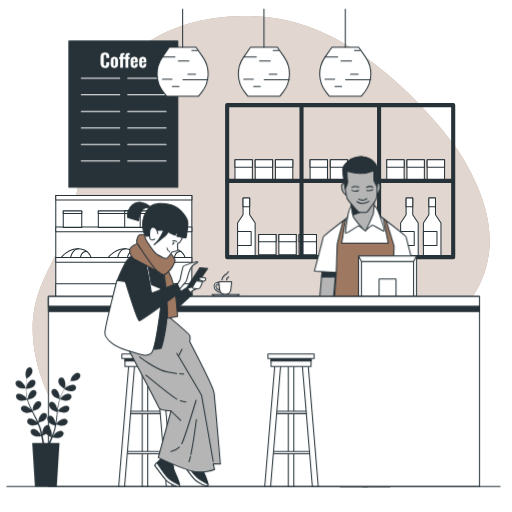
t = 0.00 s
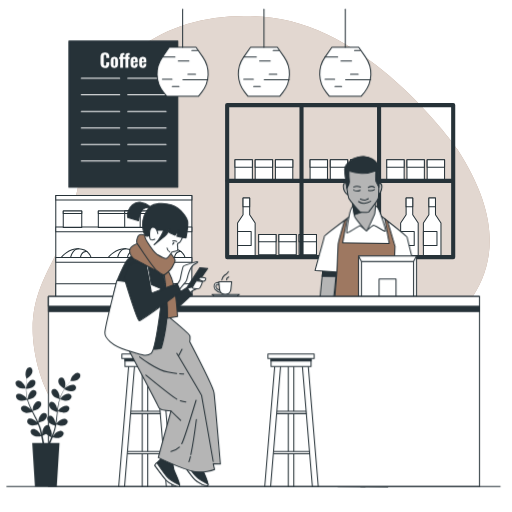
t = 0.28 s
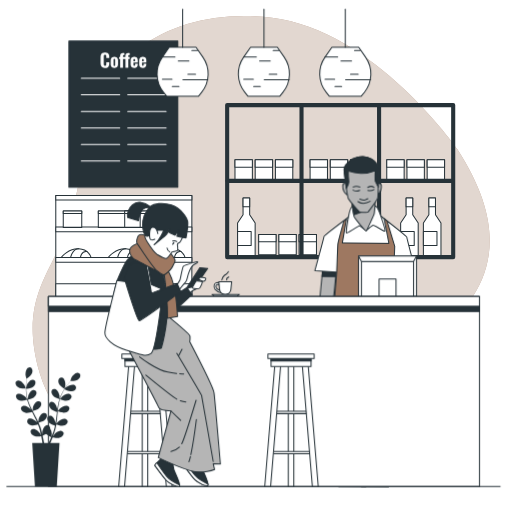
t = 0.56 s
t = 0.75 s: frame unchanged from t = 0.00 s, image omitted
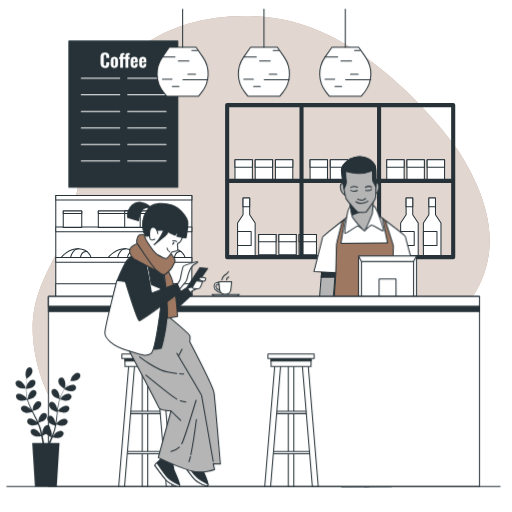
t = 0.94 s
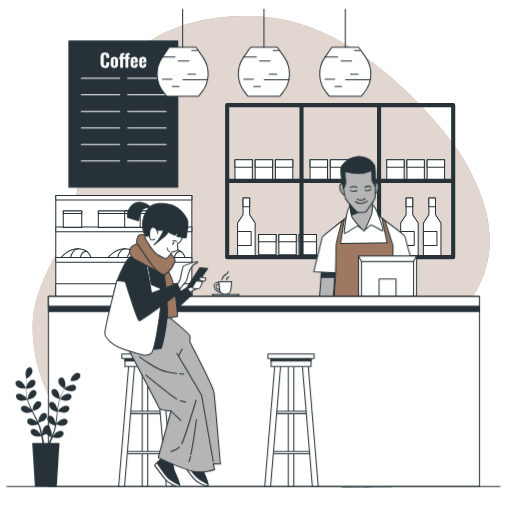
t = 1.22 s

The animated SVG that drew these frames (rendered in a browser with its animation timeline set to each time). Animation: 1 CSS @keyframes rule; one cycle of 1.50 s, repeats indefinitely.

<svg class="animated" id="freepik_stories-coffee-shop" xmlns="http://www.w3.org/2000/svg" viewBox="0 0 500 500" version="1.1" xmlns:xlink="http://www.w3.org/1999/xlink" xmlns:svgjs="http://svgjs.com/svgjs"><style>svg#freepik_stories-coffee-shop:not(.animated) .animable {opacity: 0;}svg#freepik_stories-coffee-shop.animated #freepik--character-2--inject-7 {animation: 1.5s Infinite  linear wind;animation-delay: 0s;}            @keyframes wind {                0% {                    transform: rotate( 0deg );                }                25% {                    transform: rotate( 1deg );                }                75% {                    transform: rotate( -1deg );                }            }        </style><g id="freepik--background-simple--inject-7" class="animable" style="transform-origin: 255.072px 244.419px;"><path d="M446.33,145.29s-80.4-115.75-180.78-128C176.94,6.41,94.69,48.79,83.24,140.35,79.16,173,71.9,209.07,59,238.83,44.53,272.21,19.84,300,38.75,364.17,52.26,410,96.83,452.63,142.35,473.22H247c38.68-18.62,74.75-54.45,106.17-88C398.12,337.27,541.4,292.17,446.33,145.29Z" style="fill: #9E7861; transform-origin: 255.072px 244.419px;" id="ela3ckp1s9vbj" class="animable"></path><g id="elr1kk23zdrx"><path d="M446.33,145.29s-80.4-115.75-180.78-128C176.94,6.41,94.69,48.79,83.24,140.35,79.16,173,71.9,209.07,59,238.83,44.53,272.21,19.84,300,38.75,364.17,52.26,410,96.83,452.63,142.35,473.22H247c38.68-18.62,74.75-54.45,106.17-88C398.12,337.27,541.4,292.17,446.33,145.29Z" style="fill: rgb(255, 255, 255); opacity: 0.7; transform-origin: 255.072px 244.419px;" class="animable" id="elu9sf8c2q84l"></path></g></g><g id="freepik--shelves-2--inject-7" class="animable" style="transform-origin: 332.2px 176.88px;"><rect x="229.48" y="156.11" width="16.98" height="19.76" style="fill: rgb(255, 255, 255); stroke: rgb(38, 50, 56); stroke-linecap: round; stroke-linejoin: round; transform-origin: 237.97px 165.99px;" id="elsk20zynns5f" class="animable"></rect><rect x="249.22" y="156.11" width="16.98" height="19.76" style="fill: rgb(255, 255, 255); stroke: rgb(38, 50, 56); stroke-linecap: round; stroke-linejoin: round; transform-origin: 257.71px 165.99px;" id="el9198amuocs" class="animable"></rect><rect x="268.95" y="156.11" width="16.98" height="19.76" style="fill: rgb(255, 255, 255); stroke: rgb(38, 50, 56); stroke-linecap: round; stroke-linejoin: round; transform-origin: 277.44px 165.99px;" id="elg8pohhz3s4" class="animable"></rect><rect x="229.48" y="156.11" width="16.98" height="7.14" style="fill: rgb(255, 255, 255); stroke: rgb(38, 50, 56); stroke-linecap: round; stroke-linejoin: round; transform-origin: 237.97px 159.68px;" id="elokw3zt9gmt" class="animable"></rect><rect x="249.22" y="156.11" width="16.98" height="7.14" style="fill: rgb(255, 255, 255); stroke: rgb(38, 50, 56); stroke-linecap: round; stroke-linejoin: round; transform-origin: 257.71px 159.68px;" id="elbavtv51dcwd" class="animable"></rect><rect x="268.95" y="156.11" width="16.98" height="7.14" style="fill: rgb(255, 255, 255); stroke: rgb(38, 50, 56); stroke-linecap: round; stroke-linejoin: round; transform-origin: 277.44px 159.68px;" id="eljjzo4vc0kv" class="animable"></rect><rect x="252.6" y="228.98" width="16.98" height="19.76" style="fill: rgb(255, 255, 255); stroke: rgb(38, 50, 56); stroke-linecap: round; stroke-linejoin: round; transform-origin: 261.09px 238.86px;" id="elkfmtjz4yp9j" class="animable"></rect><rect x="272.34" y="228.98" width="16.98" height="19.76" style="fill: rgb(255, 255, 255); stroke: rgb(38, 50, 56); stroke-linecap: round; stroke-linejoin: round; transform-origin: 280.83px 238.86px;" id="el3so3rvluamm" class="animable"></rect><rect x="292.07" y="228.98" width="16.98" height="19.76" style="fill: rgb(255, 255, 255); stroke: rgb(38, 50, 56); stroke-linecap: round; stroke-linejoin: round; transform-origin: 300.56px 238.86px;" id="el3j2i97mi95m" class="animable"></rect><rect x="252.6" y="228.98" width="16.98" height="7.14" style="fill: rgb(255, 255, 255); stroke: rgb(38, 50, 56); stroke-linecap: round; stroke-linejoin: round; transform-origin: 261.09px 232.55px;" id="ell25qjgbo7nq" class="animable"></rect><rect x="272.34" y="228.98" width="16.98" height="7.14" style="fill: rgb(255, 255, 255); stroke: rgb(38, 50, 56); stroke-linecap: round; stroke-linejoin: round; transform-origin: 280.83px 232.55px;" id="el67mjt1m9xu" class="animable"></rect><rect x="292.07" y="228.98" width="16.98" height="7.14" style="fill: rgb(255, 255, 255); stroke: rgb(38, 50, 56); stroke-linecap: round; stroke-linejoin: round; transform-origin: 300.56px 232.55px;" id="elnfpxiim5cvf" class="animable"></rect><rect x="302.82" y="156.11" width="16.98" height="19.76" style="fill: rgb(255, 255, 255); stroke: rgb(38, 50, 56); stroke-linecap: round; stroke-linejoin: round; transform-origin: 311.31px 165.99px;" id="elhrtu1p4rxu" class="animable"></rect><rect x="322.56" y="156.11" width="16.98" height="19.76" style="fill: rgb(255, 255, 255); stroke: rgb(38, 50, 56); stroke-linecap: round; stroke-linejoin: round; transform-origin: 331.05px 165.99px;" id="elq85dytv5fud" class="animable"></rect><rect x="342.29" y="156.11" width="16.98" height="19.76" style="fill: rgb(255, 255, 255); stroke: rgb(38, 50, 56); stroke-linecap: round; stroke-linejoin: round; transform-origin: 350.78px 165.99px;" id="el7ah62ab7a0h" class="animable"></rect><rect x="302.82" y="156.11" width="16.98" height="7.14" style="fill: rgb(255, 255, 255); stroke: rgb(38, 50, 56); stroke-linecap: round; stroke-linejoin: round; transform-origin: 311.31px 159.68px;" id="elh67susie2a" class="animable"></rect><rect x="322.56" y="156.11" width="16.98" height="7.14" style="fill: rgb(255, 255, 255); stroke: rgb(38, 50, 56); stroke-linecap: round; stroke-linejoin: round; transform-origin: 331.05px 159.68px;" id="elepb7xoyc6cu" class="animable"></rect><rect x="342.29" y="156.11" width="16.98" height="7.14" style="fill: rgb(255, 255, 255); stroke: rgb(38, 50, 56); stroke-linecap: round; stroke-linejoin: round; transform-origin: 350.78px 159.68px;" id="elbqsosfw7kpc" class="animable"></rect><rect x="377.69" y="156.11" width="16.98" height="19.76" style="fill: rgb(255, 255, 255); stroke: rgb(38, 50, 56); stroke-linecap: round; stroke-linejoin: round; transform-origin: 386.18px 165.99px;" id="elbwo03osuwzn" class="animable"></rect><rect x="397.43" y="156.11" width="16.98" height="19.76" style="fill: rgb(255, 255, 255); stroke: rgb(38, 50, 56); stroke-linecap: round; stroke-linejoin: round; transform-origin: 405.92px 165.99px;" id="els2dt99742ds" class="animable"></rect><rect x="417.16" y="156.11" width="16.98" height="19.76" style="fill: rgb(255, 255, 255); stroke: rgb(38, 50, 56); stroke-linecap: round; stroke-linejoin: round; transform-origin: 425.65px 165.99px;" id="elcfnb3it1264" class="animable"></rect><rect x="377.69" y="156.11" width="16.98" height="7.14" style="fill: rgb(255, 255, 255); stroke: rgb(38, 50, 56); stroke-linecap: round; stroke-linejoin: round; transform-origin: 386.18px 159.68px;" id="elmd85tn9jmwr" class="animable"></rect><rect x="397.43" y="156.11" width="16.98" height="7.14" style="fill: rgb(255, 255, 255); stroke: rgb(38, 50, 56); stroke-linecap: round; stroke-linejoin: round; transform-origin: 405.92px 159.68px;" id="elcv29slm68i6" class="animable"></rect><rect x="417.16" y="156.11" width="16.98" height="7.14" style="fill: rgb(255, 255, 255); stroke: rgb(38, 50, 56); stroke-linecap: round; stroke-linejoin: round; transform-origin: 425.65px 159.68px;" id="elp08p784rhah" class="animable"></rect><polygon points="425.28 209.66 425.28 193.34 418.82 193.34 418.82 209.66 413.47 217.84 413.47 250.21 430.63 250.21 430.63 217.84 425.28 209.66" style="fill: rgb(255, 255, 255); stroke: rgb(38, 50, 56); stroke-linecap: round; stroke-linejoin: round; transform-origin: 422.05px 221.775px;" id="elrh9buzmgrqn" class="animable"></polygon><rect x="418.82" y="193.34" width="6.45" height="8.52" style="fill: rgb(255, 255, 255); stroke: rgb(38, 50, 56); stroke-linecap: round; stroke-linejoin: round; transform-origin: 422.045px 197.6px;" id="eliw87wevwa9i" class="animable"></rect><rect x="413.47" y="226.03" width="13.26" height="13.65" style="fill: rgb(255, 255, 255); stroke: rgb(38, 50, 56); stroke-linecap: round; stroke-linejoin: round; transform-origin: 420.1px 232.855px;" id="elysul9jvn9of" class="animable"></rect><polygon points="403.05 209.66 403.05 193.34 396.6 193.34 396.6 209.66 391.25 217.84 391.25 250.21 408.4 250.21 408.4 217.84 403.05 209.66" style="fill: rgb(255, 255, 255); stroke: rgb(38, 50, 56); stroke-linecap: round; stroke-linejoin: round; transform-origin: 399.825px 221.775px;" id="elob9gyxbtz5k" class="animable"></polygon><rect x="396.6" y="193.34" width="6.45" height="8.52" style="fill: rgb(255, 255, 255); stroke: rgb(38, 50, 56); stroke-linecap: round; stroke-linejoin: round; transform-origin: 399.825px 197.6px;" id="el3jfex131073" class="animable"></rect><rect x="391.25" y="226.03" width="13.26" height="13.65" style="fill: rgb(255, 255, 255); stroke: rgb(38, 50, 56); stroke-linecap: round; stroke-linejoin: round; transform-origin: 397.88px 232.855px;" id="elt4i1ips5afs" class="animable"></rect><polygon points="243.81 209.66 243.81 193.34 237.36 193.34 237.36 209.66 232.01 217.84 232.01 250.21 249.17 250.21 249.17 217.84 243.81 209.66" style="fill: rgb(255, 255, 255); stroke: rgb(38, 50, 56); stroke-linecap: round; stroke-linejoin: round; transform-origin: 240.59px 221.775px;" id="el6bbdvc9vdjv" class="animable"></polygon><rect x="237.36" y="193.34" width="6.45" height="8.52" style="fill: rgb(255, 255, 255); stroke: rgb(38, 50, 56); stroke-linecap: round; stroke-linejoin: round; transform-origin: 240.585px 197.6px;" id="elvvjwetcu9ko" class="animable"></rect><rect x="232.01" y="226.03" width="13.26" height="13.65" style="fill: rgb(255, 255, 255); stroke: rgb(38, 50, 56); stroke-linecap: round; stroke-linejoin: round; transform-origin: 238.64px 232.855px;" id="elqquybsbrpti" class="animable"></rect><line x1="222.15" y1="176.61" x2="441.03" y2="176.61" style="fill: none; stroke: rgb(38, 50, 56); stroke-linecap: round; stroke-linejoin: round; stroke-width: 4px; transform-origin: 331.59px 176.61px;" id="elv711gpnyvxk" class="animable"></line><line x1="294.45" y1="104.56" x2="294.45" y2="250.98" style="fill: none; stroke: rgb(38, 50, 56); stroke-linecap: round; stroke-linejoin: round; stroke-width: 4px; transform-origin: 294.45px 177.77px;" id="el634j5qh5tni" class="animable"></line><line x1="370.19" y1="104.56" x2="370.19" y2="250.98" style="fill: none; stroke: rgb(38, 50, 56); stroke-linecap: round; stroke-linejoin: round; stroke-width: 4px; transform-origin: 370.19px 177.77px;" id="el7aeobmewozv" class="animable"></line><rect x="221.83" y="102.65" width="220.74" height="148.46" style="fill: none; stroke: rgb(38, 50, 56); stroke-linecap: round; stroke-linejoin: round; stroke-width: 4px; transform-origin: 332.2px 176.88px;" id="el0i5kk3qvapam" class="animable"></rect></g><g id="freepik--shelves-1--inject-7" class="animable" style="transform-origin: 120.91px 240.515px;"><rect x="54.47" y="190.84" width="132.88" height="99.35" style="fill: rgb(255, 255, 255); stroke: rgb(38, 50, 56); stroke-linecap: round; stroke-linejoin: round; transform-origin: 120.91px 240.515px;" id="elmh0aoqz28pa" class="animable"></rect><rect x="54.47" y="221.79" width="132.88" height="4.53" style="fill: rgb(255, 255, 255); stroke: rgb(38, 50, 56); stroke-linecap: round; stroke-linejoin: round; transform-origin: 120.91px 224.055px;" id="el15lcwwmglcr" class="animable"></rect><path d="M59.92,251.25s6.9-8.76,17-8.23,12,8.5,12,8.5H56.74Z" style="fill: rgb(255, 255, 255); stroke: rgb(38, 50, 56); stroke-linecap: round; stroke-linejoin: round; transform-origin: 72.83px 247.258px;" id="elkey7witw6n" class="animable"></path><path d="M68.68,252.31S70.54,243,76.91,243" style="fill: none; stroke: rgb(38, 50, 56); stroke-linecap: round; stroke-linejoin: round; transform-origin: 72.795px 247.655px;" id="elmr6n9pni18" class="animable"></path><path d="M78.5,251.78s.8-7.16,6.38-6.1" style="fill: none; stroke: rgb(38, 50, 56); stroke-linecap: round; stroke-linejoin: round; transform-origin: 81.69px 248.676px;" id="elhv005jmgg48" class="animable"></path><path d="M105.85,251.25s6.9-8.76,17-8.23,12,8.5,12,8.5H102.66Z" style="fill: rgb(255, 255, 255); stroke: rgb(38, 50, 56); stroke-linecap: round; stroke-linejoin: round; transform-origin: 118.755px 247.258px;" id="el3iv473s7ojy" class="animable"></path><path d="M114.61,252.31s1.85-9.29,8.22-9.29" style="fill: none; stroke: rgb(38, 50, 56); stroke-linecap: round; stroke-linejoin: round; transform-origin: 118.72px 247.665px;" id="el0ewwh8ucif55" class="animable"></path><path d="M124.43,251.78s.79-7.16,6.37-6.1" style="fill: none; stroke: rgb(38, 50, 56); stroke-linecap: round; stroke-linejoin: round; transform-origin: 127.615px 248.676px;" id="eliqbl76mgkxg" class="animable"></path><path d="M151.77,251.25s6.9-8.76,17-8.23,11.94,8.5,11.94,8.5H148.58Z" style="fill: rgb(255, 255, 255); stroke: rgb(38, 50, 56); stroke-linecap: round; stroke-linejoin: round; transform-origin: 164.645px 247.258px;" id="el78b5fyiveqd" class="animable"></path><path d="M160.53,252.31s1.86-9.29,8.23-9.29" style="fill: none; stroke: rgb(38, 50, 56); stroke-linecap: round; stroke-linejoin: round; transform-origin: 164.645px 247.665px;" id="elybl7y4lk51" class="animable"></path><path d="M170.35,251.78s.8-7.16,6.37-6.1" style="fill: none; stroke: rgb(38, 50, 56); stroke-linecap: round; stroke-linejoin: round; transform-origin: 173.535px 248.676px;" id="elpmi955n5cwk" class="animable"></path><rect x="54.47" y="251.53" width="132.88" height="4.53" style="fill: rgb(255, 255, 255); stroke: rgb(38, 50, 56); stroke-linecap: round; stroke-linejoin: round; transform-origin: 120.91px 253.795px;" id="elapx0x0xbavp" class="animable"></rect><rect x="54.47" y="190.84" width="132.88" height="4.51" style="fill: rgb(255, 255, 255); stroke: rgb(38, 50, 56); stroke-linecap: round; stroke-linejoin: round; transform-origin: 120.91px 193.095px;" id="elz8itmwoxve9" class="animable"></rect><rect x="54.47" y="277.02" width="132.88" height="13.16" style="fill: rgb(255, 255, 255); stroke: rgb(38, 50, 56); stroke-linecap: round; stroke-linejoin: round; transform-origin: 120.91px 283.6px;" id="el2sqls5snua6" class="animable"></rect><rect x="61.78" y="206.12" width="18.05" height="15.93" style="fill: rgb(255, 255, 255); stroke: rgb(38, 50, 56); stroke-linecap: round; stroke-linejoin: round; transform-origin: 70.805px 214.085px;" id="elsjgahfmlcy" class="animable"></rect><rect x="61.78" y="206.12" width="18.05" height="2.34" style="fill: rgb(255, 255, 255); stroke: rgb(38, 50, 56); stroke-linecap: round; stroke-linejoin: round; transform-origin: 70.805px 207.29px;" id="elvjjkatz2rk" class="animable"></rect><rect x="96.02" y="206.12" width="55.48" height="15.93" style="fill: rgb(255, 255, 255); stroke: rgb(38, 50, 56); stroke-linecap: round; stroke-linejoin: round; transform-origin: 123.76px 214.085px;" id="elf51t5zj4p3t" class="animable"></rect><rect x="96.02" y="206.12" width="55.48" height="2.34" style="fill: rgb(255, 255, 255); stroke: rgb(38, 50, 56); stroke-linecap: round; stroke-linejoin: round; transform-origin: 123.76px 207.29px;" id="elt3g7qpjoul" class="animable"></rect><rect x="121.77" y="206.12" width="15.13" height="15.93" style="fill: rgb(255, 255, 255); stroke: rgb(38, 50, 56); stroke-linecap: round; stroke-linejoin: round; transform-origin: 129.335px 214.085px;" id="eli4y8gsioio" class="animable"></rect><rect x="121.77" y="206.12" width="15.13" height="2.34" style="fill: rgb(255, 255, 255); stroke: rgb(38, 50, 56); stroke-linecap: round; stroke-linejoin: round; transform-origin: 129.335px 207.29px;" id="el5ldtunp900n" class="animable"></rect></g><g id="freepik--character-2--inject-7" class="animable" style="transform-origin: 356.165px 314.088px;"><path d="M329,360.17l14.22,95.91-1.83,2.75v4.82s-9,8-9.18,9a8.58,8.58,0,0,0,0,2.52h26.39s0-3.67-.23-5.74-.92-1.6-.69-4.13,1.38-6.88,1.15-9.17-1.61-2.3-1.84-6.2-3-90.4-3-90.4Z" style="fill: rgb(38, 50, 56); stroke: rgb(38, 50, 56); stroke-linecap: round; stroke-linejoin: round; transform-origin: 343.93px 417.35px;" id="el0m6yrnyzrdgc" class="animable"></path><path d="M384.12,360.17l-14.23,95.91,1.84,2.75v4.82s8.94,8,9.17,9a8.58,8.58,0,0,1,0,2.52H354.52s0-3.67.23-5.74.91-1.6.69-4.13-1.38-6.88-1.15-9.17,1.6-2.3,1.83-6.2,3-90.4,3-90.4Z" style="fill: rgb(38, 50, 56); stroke: rgb(38, 50, 56); stroke-linecap: round; stroke-linejoin: round; transform-origin: 369.19px 417.35px;" id="el29x26kpp3ni" class="animable"></path><path d="M397.73,263.63,400.88,288s-3.33,2.8-6.48,1.23-8.24-7.36-8.59-8.24S384.23,265,384.23,265Z" style="fill: rgb(181, 181, 181); stroke: rgb(38, 50, 56); stroke-linecap: round; stroke-linejoin: round; transform-origin: 392.555px 276.669px;" id="elt93zwypg1f" class="animable"></path><path d="M397.73,263.63l-13.5,1.4s.2,2.39.46,5.32H398.6Z" style="fill: rgb(38, 50, 56); stroke: rgb(38, 50, 56); stroke-linecap: round; stroke-linejoin: round; transform-origin: 391.415px 266.99px;" id="eldv0v5xiery" class="animable"></path><path d="M314.67,263.28l-2.1,23.65s-.7,7.88-.7,11.56.08,35.82.08,35.82-1.23,8.76-.35,10,4.55,6.13,4.55,6.13,3.68,1.05,4.21,1.23,2.1-2.1,1.22-2.46a20.18,20.18,0,0,0-2.62-.7l-2.81-5.78,2.11-5.61s1.57,7.19,1.57,7.89.88,2.28,1.4.17-.17-3.85.35-6.48S321.06,334,320,332s-1.58-2.8-1.58-2.8,6.41-36,6.93-37.57S328,263.45,328,263.45Z" style="fill: rgb(181, 181, 181); stroke: rgb(38, 50, 56); stroke-linecap: round; stroke-linejoin: round; transform-origin: 319.641px 307.48px;" id="el7fkgf0f5ufn" class="animable"></path><path d="M314.05,270.35h13.38c.33-4,.56-6.9.56-6.9l-13.32-.17Z" style="fill: rgb(38, 50, 56); stroke: rgb(38, 50, 56); stroke-linecap: round; stroke-linejoin: round; transform-origin: 321.02px 266.815px;" id="el6nluc1msafj" class="animable"></path><path d="M383.93,266.09l21.34-1.38s-8.72-32.58-8.72-33.49-26.16-20.88-26.16-20.88l-1.61-.23L356.16,212l-12.62-1.91-1.6.23s-26.16,20-26.16,20.88-8.72,33.49-8.72,33.49l21.34,1.38-1.83,25s-2.76,16.75-1.84,27.08-.29,45.66-.29,45.66h63.44s-.28-36.26-.28-45.66c0-10.37-2.3-27.08-2.3-27.08Z" style="fill: rgb(255, 255, 255); stroke: rgb(38, 50, 56); stroke-linecap: round; stroke-linejoin: round; transform-origin: 356.165px 286.95px;" id="el93cudlrj3nl" class="animable"></path><path d="M377.27,215.84l-.95-1-1.92-1.48,4.71,24H333.68l3.9-23.17-2.52,1.83s-5.51,20-5.74,22.49-.92,27.53-.92,27.53l-1.83,25s-2.76,16.75-1.84,27.08-.29,45.66-.29,45.66h63.44s-.28-36.26-.28-45.66c0-10.37-2.3-27.08-2.3-27.08l-1.37-25,.92-25.7Z" style="fill: #9E7861; stroke: rgb(38, 50, 56); stroke-linecap: round; stroke-linejoin: round; transform-origin: 356.16px 288.57px;" id="elk3zvnu9nsqf" class="animable"></path><path d="M343.71,201a10.26,10.26,0,0,0-2.92,4.88c-1,3.32-4.29,22-2.93,21.85s10.73-6.44,11.71-7,7.21,4.68,7.21,4.68,5.47-5.07,6.83-5.46,11.51,7,11.71,5.27-5.85-20.29-8.2-23-8.19-2.93-8.19-2.93S350.35,196.51,343.71,201Z" style="fill: rgb(255, 255, 255); stroke: rgb(38, 50, 56); stroke-linecap: round; stroke-linejoin: round; transform-origin: 356.43px 213.085px;" id="el3g6gvv2u5pz" class="animable"></path><path d="M342.15,195.14s2.34,14.63,2.73,16.39,11.12,14.05,11.9,13.85,7.61-15.8,7.81-16.78S365.76,195,365.76,195Z" style="fill: rgb(181, 181, 181); stroke: rgb(38, 50, 56); stroke-linecap: round; stroke-linejoin: round; transform-origin: 353.955px 210.191px;" id="elljkfoi9n0gn" class="animable"></path><path d="M358.28,195l-16.13.13s1.71,10.64,2.45,14.86l10.65-4Z" style="fill: rgb(38, 50, 56); stroke: rgb(38, 50, 56); stroke-linecap: round; stroke-linejoin: round; transform-origin: 350.215px 202.495px;" id="elu0gdzxxd9hj" class="animable"></path><path d="M337.86,179.34s-4.29-2.15-4.29,2.93a10.63,10.63,0,0,0,4.49,8.38C338.64,191.05,337.86,179.34,337.86,179.34Z" style="fill: rgb(181, 181, 181); stroke: rgb(38, 50, 56); stroke-linecap: round; stroke-linejoin: round; transform-origin: 335.922px 184.774px;" id="el9k386eh6vz" class="animable"></path><path d="M367,179.34s4.29-2.15,4.29,2.93a10.66,10.66,0,0,1-4.48,8.38C366.17,191.05,367,179.34,367,179.34Z" style="fill: rgb(181, 181, 181); stroke: rgb(38, 50, 56); stroke-linecap: round; stroke-linejoin: round; transform-origin: 368.929px 184.774px;" id="elyjfc10s1dqp" class="animable"></path><path d="M343.32,155.15s-9,6.24-8.58,10.92,3.32,26.54,4.49,28.29,10.34,12.68,11.51,12.88,7.64.46,8-.32,8.75-11.19,9.14-13.73.78-27.7,0-30.24S359.91,148.12,343.32,155.15Z" style="fill: rgb(181, 181, 181); stroke: rgb(38, 50, 56); stroke-linecap: round; stroke-linejoin: round; transform-origin: 351.528px 180.227px;" id="elpsqer9a6zf" class="animable"></path><path d="M343.32,155.15s-9,6.24-8.58,10.92c.23,2.71,1.3,11.16,2.39,18.15.72-1.18,2.78-4.83,2.29-7.42a76.13,76.13,0,0,1-.58-9.75,48.32,48.32,0,0,0,11.9,2.34c6.44.39,14.43-2.73,14.43-2.73s-.39,9.56.39,10.73c.58.87,2,3.9,2.73,5.39.13-8.15.1-18.27-.38-19.83C367.12,160.42,359.91,148.12,343.32,155.15Z" style="fill: rgb(38, 50, 56); stroke: rgb(38, 50, 56); stroke-linecap: round; stroke-linejoin: round; transform-origin: 351.541px 168.613px;" id="ellp1r90n973o" class="animable"></path><path d="M350.35,194.56s3.31,1.17,4.87.78a9.9,9.9,0,0,0,2.93-1.37" style="fill: none; stroke: rgb(38, 50, 56); stroke-linecap: round; stroke-linejoin: round; transform-origin: 354.25px 194.695px;" id="el6llkwpxwlyi" class="animable"></path><path d="M348.59,196.9a9,9,0,0,0,5.46,1.75,18.78,18.78,0,0,0,6.44-2.14" style="fill: none; stroke: rgb(38, 50, 56); stroke-linecap: round; stroke-linejoin: round; transform-origin: 354.54px 197.58px;" id="elfaia27wdqdu" class="animable"></path><path d="M343.71,185.78a6.84,6.84,0,0,0,6.44.19" style="fill: none; stroke: rgb(38, 50, 56); stroke-linecap: round; stroke-linejoin: round; transform-origin: 346.93px 186.232px;" id="eleusg5hj9eqb" class="animable"></path><path d="M358.15,186s3.71.78,5.85-1" style="fill: none; stroke: rgb(38, 50, 56); stroke-linecap: round; stroke-linejoin: round; transform-origin: 361.075px 185.585px;" id="el3u5xzepgbry" class="animable"></path><path d="M350.35,182.66s-3.91-1.37-6.64.19" style="fill: none; stroke: rgb(38, 50, 56); stroke-linecap: round; stroke-linejoin: round; transform-origin: 347.03px 182.477px;" id="ellsy9da2g83" class="animable"></path><path d="M358,183.05s3.51-2.15,6-.2" style="fill: none; stroke: rgb(38, 50, 56); stroke-linecap: round; stroke-linejoin: round; transform-origin: 361px 182.541px;" id="el9lkrhqasc2p" class="animable"></path><path d="M388.26,277.29s7.19,2.81,10.34,5.61,2.46,8.41,1,11-7.18,3.85-9.11,3.33-3.82-4.1-5.24-6.17-5.62-11.53-5.62-11.53Z" style="fill: rgb(181, 181, 181); stroke: rgb(38, 50, 56); stroke-linecap: round; stroke-linejoin: round; transform-origin: 390.23px 287.318px;" id="elqmsx6q4ivd" class="animable"></path><path d="M377.93,274a14,14,0,0,1-3.68,1.06c-1.75.17-5.26-1.23-5.43.52s2.27,3.15,3.85,3.51a18.54,18.54,0,0,0,4.56,0,69.4,69.4,0,0,0,6.48,5.6c1.93,1.23,7.18-.17,7-2.63s-4.21-5.95-6.31-7S377.93,274,377.93,274Z" style="fill: rgb(181, 181, 181); stroke: rgb(38, 50, 56); stroke-linecap: round; stroke-linejoin: round; transform-origin: 379.763px 279.572px;" id="elgc8aqrj69" class="animable"></path><path d="M378.8,269.93s-2.45,8.06-1.57,9.12,1.75,1.05,2.45.52,3.15-5.61,3.68-7.53S380.91,266.78,378.8,269.93Z" style="fill: rgb(181, 181, 181); stroke: rgb(38, 50, 56); stroke-linecap: round; stroke-linejoin: round; transform-origin: 380.231px 274.278px;" id="elypndwbrtzz" class="animable"></path><path d="M383.36,272s3.33.7,3.5,2.27-2.8,6.14-4.55,7.19-2.63-1.93-2.63-1.93Z" style="fill: rgb(181, 181, 181); stroke: rgb(38, 50, 56); stroke-linecap: round; stroke-linejoin: round; transform-origin: 383.273px 276.842px;" id="el6u298pws8x" class="animable"></path><path d="M386.86,274.31s2.81,1.58,2.81,3.16-2.81,4.38-4.38,5.25-3-1.22-3-1.22Z" style="fill: rgb(181, 181, 181); stroke: rgb(38, 50, 56); stroke-linecap: round; stroke-linejoin: round; transform-origin: 385.98px 278.621px;" id="eldibq33mzojh" class="animable"></path><path d="M389.67,277.47s1.75,3.85,1.05,4.55-4.56,3.16-5.43,2.81,0-2.11,0-2.11S389,279.05,389.67,277.47Z" style="fill: rgb(181, 181, 181); stroke: rgb(38, 50, 56); stroke-linecap: round; stroke-linejoin: round; transform-origin: 387.894px 281.167px;" id="elsc6y5xg32f" class="animable"></path></g><g id="freepik--Mug--inject-7" class="animable" style="transform-origin: 220.395px 277.25px;"><path d="M216.07,285.72H216a8.5,8.5,0,0,1-5.86-3.13,5,5,0,0,1-.91-3.93,3.14,3.14,0,0,1,1.67-2.46,4.35,4.35,0,0,1,3.61.38.92.92,0,0,1-.9,1.61h0a2.66,2.66,0,0,0-1.93-.31A1.46,1.46,0,0,0,211,279a3.13,3.13,0,0,0,.58,2.5,6.86,6.86,0,0,0,4.6,2.39.92.92,0,0,1-.11,1.84Z" style="fill: rgb(255, 255, 255); stroke: rgb(38, 50, 56); stroke-linecap: round; stroke-linejoin: round; transform-origin: 213.093px 280.852px;" id="el2yhwm8faa42" class="animable"></path><path d="M220,287.58h0a5.56,5.56,0,0,1-5.53-5L213.7,275h12.57l-.75,7.57A5.57,5.57,0,0,1,220,287.58Z" style="fill: rgb(255, 255, 255); stroke: rgb(38, 50, 56); stroke-linecap: round; stroke-linejoin: round; transform-origin: 219.985px 281.29px;" id="elhm88sour19" class="animable"></path><polygon points="233.75 287.48 207.04 287.48 209.27 289.33 231.53 289.33 233.75 287.48" style="fill: rgb(255, 255, 255); stroke: rgb(38, 50, 56); stroke-linecap: round; stroke-linejoin: round; transform-origin: 220.395px 288.405px;" id="elvbraf2ga3v" class="animable"></polygon><path d="M216.7,273.35s.66-3,2.38-4.35,4-2.12,4-3.83" style="fill: none; stroke: rgb(38, 50, 56); stroke-linecap: round; stroke-linejoin: round; transform-origin: 219.89px 269.26px;" id="elyuhdz96avjh" class="animable"></path><path d="M221.45,273.35s-.53-1.71,2-2.9" style="fill: none; stroke: rgb(38, 50, 56); stroke-linecap: round; stroke-linejoin: round; transform-origin: 222.427px 271.9px;" id="el6ubyagikcw" class="animable"></path></g><g id="freepik--Counter--inject-7" class="animable" style="transform-origin: 257.805px 362.56px;"><rect x="350.15" y="250" width="56.64" height="39.46" style="fill: rgb(255, 255, 255); stroke: rgb(38, 50, 56); stroke-linecap: round; stroke-linejoin: round; transform-origin: 378.47px 269.73px;" id="el4edyadw2eif" class="animable"></rect><rect x="353.01" y="255.29" width="50.9" height="34.17" style="fill: rgb(255, 255, 255); stroke: rgb(38, 50, 56); stroke-linecap: round; stroke-linejoin: round; transform-origin: 378.46px 272.375px;" id="elaa9b3inwxat" class="animable"></rect><rect x="370.19" y="272.37" width="16.55" height="17.08" style="fill: rgb(255, 255, 255); stroke: rgb(38, 50, 56); stroke-linecap: round; stroke-linejoin: round; transform-origin: 378.465px 280.91px;" id="el3c7bk0p5vav" class="animable"></rect><polygon points="353.01 255.29 350.15 250 406.78 250 403.91 255.29 353.01 255.29" style="fill: rgb(255, 255, 255); stroke: rgb(38, 50, 56); stroke-linecap: round; stroke-linejoin: round; transform-origin: 378.465px 252.645px;" id="elo2ryl0vzw" class="animable"></polygon><rect x="47.32" y="289.48" width="420.97" height="185.64" style="fill: rgb(255, 255, 255); stroke: rgb(38, 50, 56); stroke-linecap: round; stroke-linejoin: round; transform-origin: 257.805px 382.3px;" id="elt3m0m2ez0el" class="animable"></rect><rect x="47.32" y="289.48" width="420.97" height="14.77" style="fill: rgb(38, 50, 56); stroke: rgb(38, 50, 56); stroke-linecap: round; stroke-linejoin: round; transform-origin: 257.805px 296.865px;" id="elamsszhuc93u" class="animable"></rect><rect x="47.32" y="289.48" width="420.97" height="9.44" style="fill: rgb(255, 255, 255); stroke: rgb(38, 50, 56); stroke-linecap: round; stroke-linejoin: round; transform-origin: 257.805px 294.2px;" id="elmj5rq3s9m4" class="animable"></rect></g><g id="freepik--Plant--inject-7" class="animable" style="transform-origin: 46.8417px 416.942px;"><path d="M19,378.76c1.77.77,6.12.67,6.12.67s-.93-2.84-1-3c-.95-2-4-5.29-6.42-5a2.93,2.93,0,0,0-2.35,3.67C15.75,376.83,17.49,378.09,19,378.76Z" style="fill: rgb(38, 50, 56); transform-origin: 20.1823px 375.423px;" id="eljh4tjkquzjf" class="animable"></path><path d="M20.51,391.34c1.84.27,5.72-.85,6-.94a51.87,51.87,0,0,0,2.36,6.5c.53,1.24,1.11,2.47,1.7,3.69-.36-.52-.68-1-.73-1-1.44-1.67-5.22-4.05-7.5-3.08a2.93,2.93,0,0,0-1.3,4.16c.84,1.53,2.86,2.29,4.49,2.53s5-.65,5.86-.9c.24.46.46.93.7,1.4,1.12,2.24,2.25,4.46,3.29,6.68.37.78.7,1.56,1,2.35l-.63-.9c-1.45-1.67-5.23-4.05-7.5-3.09a2.93,2.93,0,0,0-1.3,4.17c.84,1.53,2.85,2.28,4.49,2.52s4.66-.56,5.7-.85c.32.81.64,1.62.92,2.42.17.55.38,1.07.52,1.63s.31,1.11.46,1.65c.25,1.06.52,2.15.74,3.19.16.72.3,1.41.44,2.1-.35-.78-1.08-2.3-1.16-2.42-1.17-1.87-4.55-4.79-6.95-4.18a2.93,2.93,0,0,0-1.91,3.92c.6,1.64,2.48,2.69,4.06,3.17s5.58.05,6.06,0c.23,1.15.45,2.27.63,3.33.42,2.34.73,4.44,1,6.21H43.6c-.29-1.83-.66-4-1.15-6.48-.23-1.17-.49-2.41-.78-3.69a30.9,30.9,0,0,0,3.38-1.59A21.42,21.42,0,0,0,50,427c-.44,1.09-.88,2.14-1.32,3.13-.89,2.06-1.75,3.9-2.5,5.45h1.76c.64-1.43,1.35-3.07,2.1-4.88.45-1.1.91-2.29,1.38-3.51.46.1,4.27.87,6.05.47,1.61-.37,3.56-1.28,4.28-2.87a2.93,2.93,0,0,0-1.62-4.05c-2.34-.79-5.93,1.88-7.24,3.66-.08.1-.79,1.33-1.23,2.12.19-.5.38-1,.56-1.5.38-1,.72-2.05,1.09-3.16.17-.54.33-1.09.5-1.64s.29-1.14.44-1.71c.32-1.34.57-2.72.8-4.11.9.33,4.09,1.44,5.75,1.32s3.71-.72,4.66-2.18a2.93,2.93,0,0,0-1-4.25c-2.2-1.13-6.15,1-7.71,2.52-.1.1-1.1,1.34-1.63,2,.13-.84.26-1.67.37-2.52.3-2.46.53-4.95.78-7.44.07-.76.15-1.52.23-2.28.32.12,4.09,1.52,5.94,1.39,1.65-.11,3.71-.72,4.67-2.18a2.93,2.93,0,0,0-1-4.25c-2.2-1.14-6.14,1-7.71,2.52-.12.11-1.55,1.91-1.89,2.38.17-1.67.37-3.34.62-5a51.89,51.89,0,0,1,1.43-6.54c.15.06,4.07,1.54,6,1.41,1.65-.12,3.71-.72,4.67-2.19a2.93,2.93,0,0,0-1-4.25c-2.2-1.13-6.14,1-7.71,2.52-.12.12-1.66,2.05-1.92,2.42,0-.12.06-.25.1-.38a38,38,0,0,1,2.59-6.18c.56-1.1,1.16-2.13,1.77-3.11.7.35,3.93,1.92,5.65,2s3.77-.31,4.88-1.66a2.92,2.92,0,0,0-.51-4.33c-2.06-1.37-6.21.28-7.94,1.66-.1.07-1,.94-1.59,1.58.28-.44.56-.9.84-1.31,1-1.56,2.08-2.93,3-4.13.54-.67,1-1.28,1.51-1.84.87,0,4.37-.12,5.9-.84s3.21-2,3.57-3.72A2.94,2.94,0,0,0,75.93,364c-2.46-.26-5.39,3.11-6.29,5.13-.07.18-1,3.05-.93,3.05h.05c-.47.52-1,1.1-1.48,1.73-1,1.19-2,2.53-3.12,4.07a54.68,54.68,0,0,0-3.23,5.15,37.85,37.85,0,0,0-2.75,6.21l0,.07c0-.72,0-2.75,0-2.91-.28-2.19-2.12-6.26-4.55-6.71a2.93,2.93,0,0,0-3.38,2.76c-.14,1.74,1.12,3.48,2.35,4.58,1.39,1.24,5.24,2.44,5.55,2.54a51.5,51.5,0,0,0-1.63,6.72c-.23,1.33-.43,2.67-.61,4,0-.63,0-1.19,0-1.27-.29-2.19-2.12-6.26-4.56-6.71a2.94,2.94,0,0,0-3.38,2.76c-.14,1.74,1.12,3.48,2.35,4.58s4.52,2.21,5.39,2.48c-.07.52-.14,1-.2,1.56-.29,2.48-.58,5-.93,7.39-.13.85-.28,1.69-.43,2.52,0-.55,0-1,0-1.09-.29-2.2-2.13-6.26-4.56-6.71a2.93,2.93,0,0,0-3.38,2.75c-.14,1.74,1.12,3.49,2.35,4.59s4.2,2.09,5.23,2.43c-.18.85-.36,1.71-.57,2.53-.16.55-.28,1.1-.47,1.65s-.35,1.09-.52,1.62c-.37,1-.75,2.08-1.14,3.07-.26.69-.53,1.34-.79,2,.13-.85.36-2.52.36-2.66A11.37,11.37,0,0,0,49,418.33a4.73,4.73,0,0,0,0-.65,2.93,2.93,0,0,0-3.59-2.48c-2.39.63-3.91,4.83-4,7,0,.13.08,1.55.15,2.45-.12-.52-.23-1-.36-1.56-.26-1.06-.54-2.11-.84-3.24-.16-.54-.32-1.09-.49-1.64s-.39-1.11-.58-1.67c-.47-1.29-1-2.58-1.59-3.87.93-.22,4.2-1.06,5.52-2.07s2.7-2.65,2.69-4.39a2.94,2.94,0,0,0-3.17-3c-2.46.26-4.6,4.19-5,6.35,0,.14-.18,1.73-.24,2.6-.35-.77-.7-1.54-1.08-2.31-1.1-2.21-2.28-4.42-3.45-6.63l-1.06-2c.33-.08,4.25-1,5.72-2.12,1.31-1,2.7-2.65,2.69-4.39a2.93,2.93,0,0,0-3.17-3c-2.46.27-4.6,4.19-5,6.35,0,.16-.24,2.45-.27,3-.77-1.5-1.53-3-2.22-4.49a51.62,51.62,0,0,1-2.41-6.24c.15,0,4.24-1,5.75-2.13,1.31-1,2.7-2.65,2.69-4.4a2.92,2.92,0,0,0-3.17-3c-2.46.26-4.59,4.18-5,6.35,0,.17-.26,2.63-.26,3.08,0-.12-.1-.25-.13-.37a37.54,37.54,0,0,1-1.25-6.59c-.14-1.23-.21-2.41-.24-3.57.78-.09,4.34-.57,5.81-1.46s3-2.33,3.16-4.07a2.93,2.93,0,0,0-2.82-3.33c-2.48,0-5,3.66-5.71,5.76,0,.11-.29,1.32-.45,2.2,0-.52,0-1.06,0-1.56,0-1.87.12-3.58.24-5.1.07-.86.16-1.64.24-2.37.72-.49,3.58-2.51,4.46-4s1.57-3.44.92-5.07a2.93,2.93,0,0,0-4-1.66c-2.2,1.14-2.78,5.57-2.41,7.75,0,.19.86,3.08.9,3.05l0,0c-.1.7-.19,1.45-.28,2.27-.15,1.52-.31,3.24-.35,5.12a52.61,52.61,0,0,0,.14,6.07,39.42,39.42,0,0,0,1.13,6.7.19.19,0,0,1,0,.07c-.39-.61-1.53-2.28-1.64-2.4-1.44-1.67-5.22-4.05-7.5-3.09a2.94,2.94,0,0,0-1.3,4.17C16.86,390.35,18.87,391.1,20.51,391.34Z" style="fill: rgb(38, 50, 56); transform-origin: 47.1038px 397.182px;" id="elj8yuuwjikf" class="animable"></path><path d="M63,379.71s.79-2.89.82-3.08c.3-2.18-.4-6.59-2.63-7.67a2.92,2.92,0,0,0-4,1.76c-.6,1.65.16,3.66,1,5C59.28,377.39,63,379.71,63,379.71Z" style="fill: rgb(38, 50, 56); transform-origin: 60.4304px 374.201px;" id="eluhcq7bnyjcj" class="animable"></path><polygon points="58.14 432.47 31.46 432.47 34.13 475.12 55.47 475.12 58.14 432.47" style="fill: rgb(38, 50, 56); transform-origin: 44.8px 453.795px;" id="elvqu9glxcgmk" class="animable"></polygon></g><g id="freepik--Stool--inject-7" class="animable" style="transform-origin: 284.69px 410.375px;"><rect x="281.56" y="356.28" width="5.37" height="118.84" style="fill: rgb(255, 255, 255); stroke: rgb(38, 50, 56); stroke-linecap: round; stroke-linejoin: round; transform-origin: 284.245px 415.7px;" id="elks1kyxr6jf" class="animable"></rect><rect x="267.85" y="401.55" width="33.68" height="2.33" style="fill: rgb(255, 255, 255); stroke: rgb(38, 50, 56); stroke-linecap: round; stroke-linejoin: round; transform-origin: 284.69px 402.715px;" id="el3yek8que9vn" class="animable"></rect><rect x="265.24" y="440.83" width="38.9" height="2.33" style="fill: rgb(255, 255, 255); stroke: rgb(38, 50, 56); stroke-linecap: round; stroke-linejoin: round; transform-origin: 284.69px 441.995px;" id="elqf3v3nf8dt8" class="animable"></rect><polygon points="264.3 475.12 258.56 475.12 268.54 354.95 274.27 354.95 264.3 475.12" style="fill: rgb(255, 255, 255); stroke: rgb(38, 50, 56); stroke-linecap: round; stroke-linejoin: round; transform-origin: 266.415px 415.035px;" id="elagjs75muw0r" class="animable"></polygon><polygon points="305.09 475.12 310.82 475.12 300.85 354.95 295.11 354.95 305.09 475.12" style="fill: rgb(255, 255, 255); stroke: rgb(38, 50, 56); stroke-linecap: round; stroke-linejoin: round; transform-origin: 302.965px 415.035px;" id="elu75dci3z8um" class="animable"></polygon><rect x="264.71" y="347.63" width="39.06" height="10.32" style="fill: rgb(255, 255, 255); stroke: rgb(38, 50, 56); stroke-linecap: round; stroke-linejoin: round; transform-origin: 284.24px 352.79px;" id="elyomsuggr87" class="animable"></rect><rect x="264.71" y="347.63" width="39.06" height="4.95" style="fill: rgb(38, 50, 56); stroke: rgb(38, 50, 56); stroke-linecap: round; stroke-linejoin: round; transform-origin: 284.24px 350.105px;" id="eleh3orkb7ib5" class="animable"></rect><rect x="261.67" y="345.63" width="45.15" height="4.33" style="fill: rgb(255, 255, 255); stroke: rgb(38, 50, 56); stroke-linecap: round; stroke-linejoin: round; transform-origin: 284.245px 347.795px;" id="elgzzrr0b3p7e" class="animable"></rect></g><g id="freepik--Poster--inject-7" class="animable" style="transform-origin: 120.505px 111.41px;"><rect x="67.33" y="40.06" width="106.35" height="142.7" style="fill: rgb(38, 50, 56); stroke: rgb(38, 50, 56); stroke-linecap: round; stroke-linejoin: round; transform-origin: 120.505px 111.41px;" id="eluu3g0g8coch" class="animable"></rect><line x1="79.44" y1="76.41" x2="116.92" y2="76.41" style="fill: none; stroke: rgb(255, 255, 255); stroke-linecap: round; stroke-linejoin: round; transform-origin: 98.18px 76.41px;" id="elzt2qr2j7r9" class="animable"></line><line x1="79.44" y1="92.56" x2="116.92" y2="92.56" style="fill: none; stroke: rgb(255, 255, 255); stroke-linecap: round; stroke-linejoin: round; transform-origin: 98.18px 92.56px;" id="el8vtkpo8wbob" class="animable"></line><line x1="79.44" y1="108.72" x2="116.92" y2="108.72" style="fill: none; stroke: rgb(255, 255, 255); stroke-linecap: round; stroke-linejoin: round; transform-origin: 98.18px 108.72px;" id="el48e0bqri2d3" class="animable"></line><line x1="79.44" y1="124.88" x2="116.92" y2="124.88" style="fill: none; stroke: rgb(255, 255, 255); stroke-linecap: round; stroke-linejoin: round; transform-origin: 98.18px 124.88px;" id="elqertw5ezhi" class="animable"></line><line x1="79.44" y1="141.03" x2="116.92" y2="141.03" style="fill: none; stroke: rgb(255, 255, 255); stroke-linecap: round; stroke-linejoin: round; transform-origin: 98.18px 141.03px;" id="el1gkyzyb54d1" class="animable"></line><line x1="79.44" y1="157.19" x2="116.92" y2="157.19" style="fill: none; stroke: rgb(255, 255, 255); stroke-linecap: round; stroke-linejoin: round; transform-origin: 98.18px 157.19px;" id="eldoskaka4l2i" class="animable"></line><line x1="124.76" y1="76.41" x2="162.24" y2="76.41" style="fill: none; stroke: rgb(255, 255, 255); stroke-linecap: round; stroke-linejoin: round; transform-origin: 143.5px 76.41px;" id="el58y7nlbw7g5" class="animable"></line><line x1="124.76" y1="92.56" x2="162.24" y2="92.56" style="fill: none; stroke: rgb(255, 255, 255); stroke-linecap: round; stroke-linejoin: round; transform-origin: 143.5px 92.56px;" id="elbss3xkzvm8t" class="animable"></line><line x1="124.76" y1="108.72" x2="162.24" y2="108.72" style="fill: none; stroke: rgb(255, 255, 255); stroke-linecap: round; stroke-linejoin: round; transform-origin: 143.5px 108.72px;" id="elregww3v9p5" class="animable"></line><line x1="124.76" y1="124.88" x2="162.24" y2="124.88" style="fill: none; stroke: rgb(255, 255, 255); stroke-linecap: round; stroke-linejoin: round; transform-origin: 143.5px 124.88px;" id="el8cct66n6f49" class="animable"></line><line x1="124.76" y1="141.03" x2="162.24" y2="141.03" style="fill: none; stroke: rgb(255, 255, 255); stroke-linecap: round; stroke-linejoin: round; transform-origin: 143.5px 141.03px;" id="elvkg06ywzh6l" class="animable"></line><line x1="124.76" y1="157.19" x2="162.24" y2="157.19" style="fill: none; stroke: rgb(255, 255, 255); stroke-linecap: round; stroke-linejoin: round; transform-origin: 143.5px 157.19px;" id="elhxr11h0fhtt" class="animable"></line><path d="M102.55,66.34a4.75,4.75,0,0,1-2.59-.62A3.24,3.24,0,0,1,98.62,64a7.7,7.7,0,0,1-.39-2.56V56.13a7.88,7.88,0,0,1,.39-2.63A3.14,3.14,0,0,1,100,51.79a4.84,4.84,0,0,1,2.59-.6,5,5,0,0,1,2.49.53,2.87,2.87,0,0,1,1.28,1.49,6.21,6.21,0,0,1,.37,2.25v1.23h-2.91V55.31a7.27,7.27,0,0,0-.06-1,1.24,1.24,0,0,0-.3-.73,1.07,1.07,0,0,0-.85-.28,1.15,1.15,0,0,0-.87.29,1.45,1.45,0,0,0-.35.76,6.5,6.5,0,0,0-.07,1v6.71a5,5,0,0,0,.1,1.08,1.25,1.25,0,0,0,.38.71,1.17,1.17,0,0,0,.81.25,1,1,0,0,0,.83-.28,1.35,1.35,0,0,0,.31-.76,6.45,6.45,0,0,0,.07-1V60.69h2.91v1.22a6.75,6.75,0,0,1-.36,2.29,3.09,3.09,0,0,1-1.26,1.57A4.66,4.66,0,0,1,102.55,66.34Z" style="fill: rgb(255, 255, 255); transform-origin: 102.48px 58.767px;" id="elpr8nlsuumd" class="animable"></path><path d="M111.71,66.32a4.28,4.28,0,0,1-1.94-.41,2.78,2.78,0,0,1-1.21-1.19,4.26,4.26,0,0,1-.41-1.95V59a4.26,4.26,0,0,1,.41-1.95,2.78,2.78,0,0,1,1.21-1.19,4.77,4.77,0,0,1,3.87,0A2.8,2.8,0,0,1,114.86,57a4.13,4.13,0,0,1,.42,1.95v3.8a4.13,4.13,0,0,1-.42,1.95,2.8,2.8,0,0,1-1.22,1.19A4.26,4.26,0,0,1,111.71,66.32Zm0-1.86a.67.67,0,0,0,.52-.19.93.93,0,0,0,.24-.53,4.38,4.38,0,0,0,.06-.77V58.79a4.42,4.42,0,0,0-.06-.78,1,1,0,0,0-.24-.53.67.67,0,0,0-.52-.2.68.68,0,0,0-.53.2A1,1,0,0,0,111,58a4.42,4.42,0,0,0-.06.78V63a4.38,4.38,0,0,0,.06.77.94.94,0,0,0,.25.53A.67.67,0,0,0,111.73,64.46Z" style="fill: rgb(255, 255, 255); transform-origin: 111.715px 60.8856px;" id="elpfwcox4cqxp" class="animable"></path><path d="M117.38,66.14V57.48h-1.06V55.6h1.06v-.73a6.11,6.11,0,0,1,.19-1.64,1.8,1.8,0,0,1,.77-1.07,3.28,3.28,0,0,1,1.79-.39l.68,0c.22,0,.46,0,.72.07v2a2.21,2.21,0,0,0-.32-.07,1.84,1.84,0,0,0-.33,0,.69.69,0,0,0-.57.23,1.15,1.15,0,0,0-.18.72v.84h1.4v1.88h-1.4v8.66Zm5.16,0V57.48h-1.06V55.6h1.06v-.73a6.11,6.11,0,0,1,.19-1.64,1.8,1.8,0,0,1,.77-1.07,3.28,3.28,0,0,1,1.79-.39l.68,0c.22,0,.46,0,.72.07v2a2.21,2.21,0,0,0-.32-.07,1.84,1.84,0,0,0-.33,0,.69.69,0,0,0-.57.23,1.15,1.15,0,0,0-.18.72v.84h1.4v1.88h-1.4v8.66Z" style="fill: rgb(255, 255, 255); transform-origin: 121.505px 58.9512px;" id="eljuixr614ek" class="animable"></path><path d="M131.16,66.32a4,4,0,0,1-1.95-.43A2.75,2.75,0,0,1,128,64.63a4.61,4.61,0,0,1-.4-2V59.1a4.61,4.61,0,0,1,.4-2,2.74,2.74,0,0,1,1.21-1.24,4,4,0,0,1,1.93-.43,3.76,3.76,0,0,1,2,.44,2.54,2.54,0,0,1,1.1,1.27,5.17,5.17,0,0,1,.36,2V61h-4.23v2a2.31,2.31,0,0,0,.1.75.81.81,0,0,0,.28.41.92.92,0,0,0,.46.11.87.87,0,0,0,.44-.11.71.71,0,0,0,.29-.38,2,2,0,0,0,.09-.67v-1h2.55V63a3.23,3.23,0,0,1-.87,2.44A3.52,3.52,0,0,1,131.16,66.32Zm-.82-6.62H132v-1a2.41,2.41,0,0,0-.09-.73.72.72,0,0,0-.29-.41,1,1,0,0,0-.48-.11.79.79,0,0,0-.45.12.88.88,0,0,0-.26.45,3.46,3.46,0,0,0-.09.9Z" style="fill: rgb(255, 255, 255); transform-origin: 131.1px 60.875px;" id="el846g34j3ao6" class="animable"></path><path d="M139.55,66.32a4,4,0,0,1-2-.43,2.73,2.73,0,0,1-1.18-1.26,4.47,4.47,0,0,1-.4-2V59.1a4.47,4.47,0,0,1,.4-2,2.77,2.77,0,0,1,1.2-1.24,4,4,0,0,1,1.94-.43,3.76,3.76,0,0,1,1.95.44,2.64,2.64,0,0,1,1.1,1.27,5.18,5.18,0,0,1,.35,2V61h-4.22v2a2.31,2.31,0,0,0,.1.75.75.75,0,0,0,.28.41.88.88,0,0,0,.45.11.94.94,0,0,0,.45-.11.7.7,0,0,0,.28-.38,2,2,0,0,0,.09-.67v-1h2.56V63a3.24,3.24,0,0,1-.88,2.44A3.48,3.48,0,0,1,139.55,66.32Zm-.82-6.62h1.65v-1a2.41,2.41,0,0,0-.09-.73.7.7,0,0,0-.28-.41,1,1,0,0,0-.48-.11.77.77,0,0,0-.45.12.82.82,0,0,0-.26.45,3.46,3.46,0,0,0-.09.9Z" style="fill: rgb(255, 255, 255); transform-origin: 139.44px 60.8751px;" id="elu2nvmvvleu" class="animable"></path></g><g id="freepik--character-1--inject-7" class="animable" style="transform-origin: 158.844px 336.247px;"><rect x="138.92" y="356.28" width="5.37" height="118.84" style="fill: rgb(255, 255, 255); stroke: rgb(38, 50, 56); stroke-linecap: round; stroke-linejoin: round; transform-origin: 141.605px 415.7px;" id="elpujfgufbsq" class="animable"></rect><rect x="125.22" y="401.55" width="33.68" height="2.33" style="fill: rgb(255, 255, 255); stroke: rgb(38, 50, 56); stroke-linecap: round; stroke-linejoin: round; transform-origin: 142.06px 402.715px;" id="el14cso261c5wm" class="animable"></rect><rect x="122.61" y="440.83" width="38.9" height="2.33" style="fill: rgb(255, 255, 255); stroke: rgb(38, 50, 56); stroke-linecap: round; stroke-linejoin: round; transform-origin: 142.06px 441.995px;" id="elofkp4f2oxer" class="animable"></rect><polygon points="121.66 475.12 115.93 475.12 125.91 354.95 131.64 354.95 121.66 475.12" style="fill: rgb(255, 255, 255); stroke: rgb(38, 50, 56); stroke-linecap: round; stroke-linejoin: round; transform-origin: 123.785px 415.035px;" id="eljbzyzm7cays" class="animable"></polygon><polygon points="162.46 475.12 168.19 475.12 158.21 354.95 152.48 354.95 162.46 475.12" style="fill: rgb(255, 255, 255); stroke: rgb(38, 50, 56); stroke-linecap: round; stroke-linejoin: round; transform-origin: 160.335px 415.035px;" id="elzykkvt5tj1f" class="animable"></polygon><rect x="122.08" y="347.63" width="39.06" height="10.32" style="fill: rgb(255, 255, 255); stroke: rgb(38, 50, 56); stroke-linecap: round; stroke-linejoin: round; transform-origin: 141.61px 352.79px;" id="el98vkthgf4iv" class="animable"></rect><rect x="122.08" y="347.63" width="39.06" height="4.95" style="fill: rgb(38, 50, 56); stroke: rgb(38, 50, 56); stroke-linecap: round; stroke-linejoin: round; transform-origin: 141.61px 350.105px;" id="eldopx73m319f" class="animable"></rect><rect x="119.04" y="345.63" width="45.15" height="4.33" style="fill: rgb(255, 255, 255); stroke: rgb(38, 50, 56); stroke-linecap: round; stroke-linejoin: round; transform-origin: 141.615px 347.795px;" id="el1q0p399df4e" class="animable"></rect><path d="M186.5,446s-8.16,6.88-7.4,7.9,8.67,12,11.48,14.79,11,6.88,12.49,5.35-4.33-13.26-5.35-15.81a21.19,21.19,0,0,1-.77-8.41C197.21,449,186.5,446,186.5,446Z" style="fill: rgb(38, 50, 56); stroke: rgb(38, 50, 56); stroke-linecap: round; stroke-linejoin: round; transform-origin: 191.181px 460.186px;" id="el7mmhhx6inm5" class="animable"></path><path d="M190.58,464.33c-2.86-3.43-7.44-10.14-9.56-13.31-1.27,1.32-2.2,2.49-1.92,2.86.77,1,8.67,12,11.48,14.79s11,6.88,12.49,5.35a1.61,1.61,0,0,0,.24-1.22C199.81,471.17,193.43,467.75,190.58,464.33Z" style="fill: rgb(255, 255, 255); stroke: rgb(38, 50, 56); stroke-linecap: round; stroke-linejoin: round; transform-origin: 191.196px 462.686px;" id="eldpnogr7h3ah" class="animable"></path><path d="M158.71,446.74s-8.16,6.88-7.4,7.9,8.67,12,11.48,14.79,11,6.89,12.49,5.36-4.34-13.26-5.36-15.81a21,21,0,0,1-.76-8.42C169.41,449.8,158.71,446.74,158.71,446.74Z" style="fill: rgb(38, 50, 56); stroke: rgb(38, 50, 56); stroke-linecap: round; stroke-linejoin: round; transform-origin: 163.391px 460.931px;" id="elv75b8ta3o4d" class="animable"></path><path d="M162.79,465.1c-2.87-3.44-7.44-10.15-9.56-13.31-1.28,1.32-2.2,2.48-1.92,2.85.77,1,8.67,12,11.48,14.79s11,6.89,12.49,5.36a1.59,1.59,0,0,0,.23-1.23C172,471.93,165.63,468.52,162.79,465.1Z" style="fill: rgb(255, 255, 255); stroke: rgb(38, 50, 56); stroke-linecap: round; stroke-linejoin: round; transform-origin: 163.404px 463.456px;" id="elr4hjuuowmu" class="animable"></path><path d="M161.89,307s23.44,19.13,23.71,21.29a23.56,23.56,0,0,1-.27,5.39s22.91,43.92,23.72,49.85,6.2,69.53,6.2,69.53l-7-.27,1.35,5.66s-11.59,4.85-24,1.08-31-12.67-31-12.67L167,401.31s-11-.54-11.86-3.23-32.34-62-32.34-62,9.7-31.8,12.13-32.61S161.89,307,161.89,307Z" style="fill: rgb(181, 181, 181); stroke: rgb(38, 50, 56); stroke-linecap: round; stroke-linejoin: round; transform-origin: 169.025px 382.167px;" id="ell4drkx6pv4s" class="animable"></path><path d="M175.54,364.94c2.66.26,3.86.26,3.86.26" style="fill: none; stroke: rgb(38, 50, 56); stroke-linecap: round; stroke-linejoin: round; transform-origin: 177.47px 365.07px;" id="elrh4f58zsfqq" class="animable"></path><path d="M136.28,348.49s16.44,12.93,27.49,14.82c3.59.61,6.5,1,8.79,1.31" style="fill: none; stroke: rgb(38, 50, 56); stroke-linecap: round; stroke-linejoin: round; transform-origin: 154.42px 356.555px;" id="elqwjhq6o1ys" class="animable"></path><path d="M172.67,345s24,40.42,24.25,41.23,11.32,64.41,11.32,64.41" style="fill: none; stroke: rgb(38, 50, 56); stroke-linecap: round; stroke-linejoin: round; transform-origin: 190.455px 397.82px;" id="elr0yfqtq1ds" class="animable"></path><line x1="174.55" y1="347.41" x2="177.79" y2="340.94" style="fill: none; stroke: rgb(38, 50, 56); stroke-linecap: round; stroke-linejoin: round; transform-origin: 176.17px 344.175px;" id="elwo8anb8vjqp" class="animable"></line><path d="M176.1,391.28a17.93,17.93,0,0,0,5.46,1.14" style="fill: none; stroke: rgb(38, 50, 56); stroke-linecap: round; stroke-linejoin: round; transform-origin: 178.83px 391.85px;" id="el8yxv9q7sm4h" class="animable"></path><path d="M142.48,366.28s25.34,20.75,30.19,23.44" style="fill: none; stroke: rgb(38, 50, 56); stroke-linecap: round; stroke-linejoin: round; transform-origin: 157.575px 378px;" id="eljvbggzoct1" class="animable"></path><line x1="167.01" y1="401.31" x2="176.44" y2="410.47" style="fill: none; stroke: rgb(38, 50, 56); stroke-linecap: round; stroke-linejoin: round; transform-origin: 171.725px 405.89px;" id="elokl8njhpevs" class="animable"></line><path d="M175.21,436.52a18.67,18.67,0,0,1-8.2,4.41" style="fill: none; stroke: rgb(38, 50, 56); stroke-linecap: round; stroke-linejoin: round; transform-origin: 171.11px 438.725px;" id="eldbka2zmkete" class="animable"></path><path d="M191.53,390.8s-11.05,36.65-14,42.58" style="fill: none; stroke: rgb(38, 50, 56); stroke-linecap: round; stroke-linejoin: round; transform-origin: 184.53px 412.09px;" id="el62iosbqmuzx" class="animable"></path><path d="M186,445.86a34.07,34.07,0,0,1-1.47,5" style="fill: none; stroke: rgb(38, 50, 56); stroke-linecap: round; stroke-linejoin: round; transform-origin: 185.265px 448.36px;" id="elatueagtvp7r" class="animable"></path><path d="M191.8,409.66s-2.76,21.9-5.38,34.25" style="fill: none; stroke: rgb(38, 50, 56); stroke-linecap: round; stroke-linejoin: round; transform-origin: 189.11px 426.785px;" id="elownpfte8rc" class="animable"></path><polygon points="193.36 281.13 188 283.88 185.11 286.35 182.5 282.78 191.16 274.81 193.36 281.13" style="fill: rgb(255, 255, 255); stroke: rgb(38, 50, 56); stroke-linecap: round; stroke-linejoin: round; transform-origin: 187.93px 280.58px;" id="elw7xwjf0crb" class="animable"></polygon><polygon points="195.14 261.48 182.37 280.99 190.2 280.31 202.84 262.17 195.14 261.48" style="fill: rgb(38, 50, 56); stroke: rgb(38, 50, 56); stroke-linecap: round; stroke-linejoin: round; transform-origin: 192.605px 271.235px;" id="elavezkb4m1rc" class="animable"></polygon><path d="M200.64,271.51s-5.63-1.37-6.18-.14.41,1.79,1.78,2.48,3.3,1.23,4.26-.28S200.64,271.51,200.64,271.51Z" style="fill: rgb(255, 255, 255); stroke: rgb(38, 50, 56); stroke-linecap: round; stroke-linejoin: round; transform-origin: 197.634px 272.698px;" id="elnz6fc1smhu" class="animable"></path><path d="M197.89,275s-6.32-1.24-6.73-.14-3.85,5.91-3,6.46,6,1,7-.14S197.89,275,197.89,275Z" style="fill: rgb(255, 255, 255); stroke: rgb(38, 50, 56); stroke-linecap: round; stroke-linejoin: round; transform-origin: 192.958px 278.147px;" id="elh1tkyqeven8" class="animable"></path><polygon points="169.86 288.82 182.37 280.99 187.59 287.59 160.25 312.73 159.42 295.28 169.86 288.82" style="fill: rgb(38, 50, 56); stroke: rgb(38, 50, 56); stroke-linecap: round; stroke-linejoin: round; transform-origin: 173.505px 296.86px;" id="el6q8xaq0a6a7" class="animable"></polygon><path d="M160.38,267.25s2.06,15.94,2.34,22.26.82,21.16.82,21.16l9.9-1.65s-1.24-18.82-3.3-28.58a60.27,60.27,0,0,0-5.91-16.35Z" style="fill: #9E7861; stroke: rgb(38, 50, 56); stroke-linecap: round; stroke-linejoin: round; transform-origin: 166.91px 287.38px;" id="elnp6pix07kpd" class="animable"></path><path d="M159.28,265.05a279.17,279.17,0,0,1,4,34.77c.82,18.13-5.64,40.12-5.64,40.12s-7.14,3.84-23.22-2.61a199.74,199.74,0,0,1-27.06-13.19s1.78-38.34,8-52.63,9.34-20.88,15.66-22.67S159.28,265.05,159.28,265.05Z" style="fill: rgb(38, 50, 56); stroke: rgb(38, 50, 56); stroke-linecap: round; stroke-linejoin: round; transform-origin: 135.356px 294.895px;" id="elqf4lxs2897" class="animable"></path><path d="M142.8,257.91,146,278l-31.77-4.24s-11.65,45.6-11.79,51,7,12.77,21.16,17.17,19.37,7,24,3.16,10.45-51.25,10-56.2-.68-7.14-.68-7.14l-9.07-3.85-3.3-19Z" style="fill: rgb(255, 255, 255); stroke: rgb(38, 50, 56); stroke-linecap: round; stroke-linejoin: round; transform-origin: 130.031px 302.433px;" id="el3mnaku661s1" class="animable"></path><path d="M134,237.85s-7.28,2.75-7.42,6.87,3.44,7.83,4.67,8.38,20.2,10.85,22.26,11.4,10.72-2.74,10.72-5.49-21.3-19.65-23.77-21.71S134,237.85,134,237.85Z" style="fill: #9E7861; stroke: rgb(38, 50, 56); stroke-linecap: round; stroke-linejoin: round; transform-origin: 145.403px 250.534px;" id="eljc3ojodgef" class="animable"></path><path d="M142,229.88s-5.36-2.2-6.87.27-2.2,6.6-1.1,7.7,14.7,23.08,19.51,26.65,5.91,4.68,8.25,3,5.63-4.4,7.14-8,3.71-4.12.28-8.8-4.13-4.94-4.13-4.94Z" style="fill: #9E7861; stroke: rgb(38, 50, 56); stroke-linecap: round; stroke-linejoin: round; transform-origin: 152.26px 248.623px;" id="el4t5emytumlh" class="animable"></path><path d="M179.07,230.15s-2.34,5.09-3.3,6.19-2.47,1.1-2.47,2.2.82,5.49-.14,6.18-5.22,1.24-5.22,1.24-3.85,5.77-5.5,6.32-5.77-1.93-8.79-3.71-7.42-8.52-9.76-12.23-2.47-5.91-1.92-6.46-.55-8.11,11.4-10.17,19.38.28,21.44,2.75S179.07,230.15,179.07,230.15Z" style="fill: rgb(255, 255, 255); stroke: rgb(38, 50, 56); stroke-linecap: round; stroke-linejoin: round; transform-origin: 160.385px 235.639px;" id="elyar5ce1q3jk" class="animable"></path><path d="M169.89,238c-.47.8-1.11,1.3-1.43,1.11s-.2-1,.27-1.79,1.11-1.3,1.43-1.11S170.36,237.19,169.89,238Z" style="fill: rgb(38, 50, 56); transform-origin: 169.31px 237.66px;" id="eldxr6khtqh4m" class="animable"></path><path d="M172.72,235.85s-2.24-1.46-4-.56" style="fill: none; stroke: rgb(38, 50, 56); stroke-linecap: round; stroke-linejoin: round; transform-origin: 170.72px 235.423px;" id="elh8f9vhyrt4m" class="animable"></path><path d="M165.76,245.94a4.89,4.89,0,0,1-2.58-3.81" style="fill: none; stroke: rgb(38, 50, 56); stroke-linecap: round; stroke-linejoin: round; transform-origin: 164.47px 244.035px;" id="el4a0ty29hm9g" class="animable"></path><path d="M146.78,201.85s-6.46,5.77-7.28,13.88S141,228.51,142,229.88s3.16.82,4.95-.55,4.94-4.67,8-4.53,5.08,0,5.08,0a46.24,46.24,0,0,1-5.5,9.75,30,30,0,0,1-4,4.4s7.83-6.32,10.44-8.38,4.12-6.46,4.12-6.46v3l5.91,2.61,3-4.53-1.23,5.49s1.23.28,2.88.83a36.79,36.79,0,0,0,6.05.82s1.79-8.93,1.79-14.56S175.91,203,167.39,200.2,150.35,198.69,146.78,201.85Z" style="fill: rgb(38, 50, 56); stroke: rgb(38, 50, 56); stroke-linecap: round; stroke-linejoin: round; transform-origin: 161.409px 218.804px;" id="el7cullny2ogk" class="animable"></path><path d="M146.78,201.85a20.43,20.43,0,0,0-9.89-4.4c-5.91-.82-10.31,5-11.68,8.66a10,10,0,0,0-.55,6.18l10.58,3.3s1.78-9.89,5.08-11.68a8.74,8.74,0,0,1,5.91-1.1Z" style="fill: rgb(38, 50, 56); stroke: rgb(38, 50, 56); stroke-linecap: round; stroke-linejoin: round; transform-origin: 135.592px 206.481px;" id="elgx4888dik0g" class="animable"></path><path d="M154.2,228.09s-1.37-6.59-5.22-6.18-3.16,11.13-1.79,12,4-.27,4-.27" style="fill: rgb(255, 255, 255); stroke: rgb(38, 50, 56); stroke-linecap: round; stroke-linejoin: round; transform-origin: 150.153px 228.064px;" id="elik9sdz72kg" class="animable"></path><path d="M172.47,278.93s2.89-4.53,3.3-5.49,2.34-12.51,3.3-13.47,6.59-2.61,8.65-3.3,5.36-1.51,5.5-.82-2.88,1.78-4.4,2.88-3.71,5.5-4.81,8.66-1.23,6.6-2.74,8.11-5.77,6.87-5.77,6.87Z" style="fill: rgb(255, 255, 255); stroke: rgb(38, 50, 56); stroke-linecap: round; stroke-linejoin: round; transform-origin: 182.847px 268.98px;" id="el4xwete7u403" class="animable"></path><path d="M121.22,271S134,313,135.93,313.28,176.6,284.7,176.6,284.7L173,276.87l-25,9.34s-4.26-24.73-5.64-26.38-10.44-7.28-16.62-1.1" style="fill: rgb(38, 50, 56); stroke: rgb(38, 50, 56); stroke-linecap: round; stroke-linejoin: round; transform-origin: 148.91px 284.592px;" id="eltm72zcq8jsi" class="animable"></path></g><g id="freepik--Lamps--inject-7" class="animable" style="transform-origin: 257.812px 51.485px;"><path d="M198.13,55.71l-6.68-9.55H165.3l-6.69,9.55a28.66,28.66,0,0,0,1,34.25l3.09,3.91H194l3.1-3.91A28.65,28.65,0,0,0,198.13,55.71Z" style="fill: rgb(255, 255, 255); stroke: rgb(38, 50, 56); stroke-linecap: round; stroke-linejoin: round; transform-origin: 178.364px 70.015px;" id="elco4iv69f3oe" class="animable"></path><line x1="158.61" y1="55.71" x2="170.9" y2="55.71" style="fill: none; stroke: rgb(38, 50, 56); stroke-linecap: round; stroke-linejoin: round; transform-origin: 164.755px 55.71px;" id="elr9ztv8mwdh" class="animable"></line><line x1="184.48" y1="59.62" x2="174.13" y2="59.62" style="fill: none; stroke: rgb(38, 50, 56); stroke-linecap: round; stroke-linejoin: round; transform-origin: 179.305px 59.62px;" id="elwd7ewv47wlq" class="animable"></line><line x1="202.91" y1="77.73" x2="178.66" y2="77.73" style="fill: none; stroke: rgb(38, 50, 56); stroke-linecap: round; stroke-linejoin: round; transform-origin: 190.785px 77.73px;" id="elcyvmjo3z33n" class="animable"></line><line x1="158.61" y1="77.41" x2="167.99" y2="77.41" style="fill: none; stroke: rgb(38, 50, 56); stroke-linecap: round; stroke-linejoin: round; transform-origin: 163.3px 77.41px;" id="elq1jmfsli75" class="animable"></line><line x1="190.95" y1="72.56" x2="183.51" y2="72.56" style="fill: none; stroke: rgb(38, 50, 56); stroke-linecap: round; stroke-linejoin: round; transform-origin: 187.23px 72.56px;" id="elkp2yeecpbob" class="animable"></line><line x1="168.31" y1="84.52" x2="174.78" y2="84.52" style="fill: none; stroke: rgb(38, 50, 56); stroke-linecap: round; stroke-linejoin: round; transform-origin: 171.545px 84.52px;" id="elrkc9x319zog" class="animable"></line><line x1="192.89" y1="49.27" x2="187.39" y2="49.27" style="fill: none; stroke: rgb(38, 50, 56); stroke-linecap: round; stroke-linejoin: round; transform-origin: 190.14px 49.27px;" id="eldss8el07d6r" class="animable"></line><line x1="178.37" y1="46.12" x2="178.37" y2="9.1" style="fill: none; stroke: rgb(38, 50, 56); stroke-linecap: round; stroke-linejoin: round; transform-origin: 178.37px 27.61px;" id="ele173eyk2cof" class="animable"></line><path d="M277.56,55.71l-6.68-9.55H244.73L238,55.71a28.66,28.66,0,0,0,1,34.25l3.09,3.91h31.28l3.1-3.91A28.66,28.66,0,0,0,277.56,55.71Z" style="fill: rgb(255, 255, 255); stroke: rgb(38, 50, 56); stroke-linecap: round; stroke-linejoin: round; transform-origin: 257.759px 70.015px;" id="elwbqx9ew6m4j" class="animable"></path><line x1="238.04" y1="55.71" x2="250.33" y2="55.71" style="fill: none; stroke: rgb(38, 50, 56); stroke-linecap: round; stroke-linejoin: round; transform-origin: 244.185px 55.71px;" id="eloja8yc4zvth" class="animable"></line><line x1="263.91" y1="59.62" x2="253.56" y2="59.62" style="fill: none; stroke: rgb(38, 50, 56); stroke-linecap: round; stroke-linejoin: round; transform-origin: 258.735px 59.62px;" id="eltkaemdjxr1l" class="animable"></line><line x1="282.34" y1="77.73" x2="258.09" y2="77.73" style="fill: none; stroke: rgb(38, 50, 56); stroke-linecap: round; stroke-linejoin: round; transform-origin: 270.215px 77.73px;" id="ely9oy8iq32tf" class="animable"></line><line x1="238.04" y1="77.41" x2="247.42" y2="77.41" style="fill: none; stroke: rgb(38, 50, 56); stroke-linecap: round; stroke-linejoin: round; transform-origin: 242.73px 77.41px;" id="el8177r29kol" class="animable"></line><line x1="270.38" y1="72.56" x2="262.94" y2="72.56" style="fill: none; stroke: rgb(38, 50, 56); stroke-linecap: round; stroke-linejoin: round; transform-origin: 266.66px 72.56px;" id="elkjeb2fep38" class="animable"></line><line x1="247.74" y1="84.52" x2="254.21" y2="84.52" style="fill: none; stroke: rgb(38, 50, 56); stroke-linecap: round; stroke-linejoin: round; transform-origin: 250.975px 84.52px;" id="el10ylk807smh" class="animable"></line><line x1="272.32" y1="49.27" x2="266.82" y2="49.27" style="fill: none; stroke: rgb(38, 50, 56); stroke-linecap: round; stroke-linejoin: round; transform-origin: 269.57px 49.27px;" id="elt9mt6hsc1o" class="animable"></line><line x1="257.8" y1="46.12" x2="257.8" y2="9.1" style="fill: none; stroke: rgb(38, 50, 56); stroke-linecap: round; stroke-linejoin: round; transform-origin: 257.8px 27.61px;" id="elktrg0236gn" class="animable"></line><path d="M357,55.71l-6.68-9.55H324.16l-6.69,9.55a28.66,28.66,0,0,0,1,34.25l3.09,3.91h31.28L356,90A28.66,28.66,0,0,0,357,55.71Z" style="fill: rgb(255, 255, 255); stroke: rgb(38, 50, 56); stroke-linecap: round; stroke-linejoin: round; transform-origin: 337.242px 70.015px;" id="elw7cbdaisy3" class="animable"></path><line x1="317.47" y1="55.71" x2="329.76" y2="55.71" style="fill: none; stroke: rgb(38, 50, 56); stroke-linecap: round; stroke-linejoin: round; transform-origin: 323.615px 55.71px;" id="elv2rx2y145x" class="animable"></line><line x1="343.34" y1="59.62" x2="332.99" y2="59.62" style="fill: none; stroke: rgb(38, 50, 56); stroke-linecap: round; stroke-linejoin: round; transform-origin: 338.165px 59.62px;" id="elt1bys9wae29" class="animable"></line><line x1="361.77" y1="77.73" x2="337.52" y2="77.73" style="fill: none; stroke: rgb(38, 50, 56); stroke-linecap: round; stroke-linejoin: round; transform-origin: 349.645px 77.73px;" id="eljb2m4nce81" class="animable"></line><line x1="317.47" y1="77.41" x2="326.85" y2="77.41" style="fill: none; stroke: rgb(38, 50, 56); stroke-linecap: round; stroke-linejoin: round; transform-origin: 322.16px 77.41px;" id="ellelkzbybty" class="animable"></line><line x1="349.8" y1="72.56" x2="342.37" y2="72.56" style="fill: none; stroke: rgb(38, 50, 56); stroke-linecap: round; stroke-linejoin: round; transform-origin: 346.085px 72.56px;" id="eluoiane90ili" class="animable"></line><line x1="327.17" y1="84.52" x2="333.64" y2="84.52" style="fill: none; stroke: rgb(38, 50, 56); stroke-linecap: round; stroke-linejoin: round; transform-origin: 330.405px 84.52px;" id="eljj4gqefjcye" class="animable"></line><line x1="351.75" y1="49.27" x2="346.25" y2="49.27" style="fill: none; stroke: rgb(38, 50, 56); stroke-linecap: round; stroke-linejoin: round; transform-origin: 349px 49.27px;" id="elnised9v3pf" class="animable"></line><line x1="337.23" y1="46.12" x2="337.23" y2="9.1" style="fill: none; stroke: rgb(38, 50, 56); stroke-linecap: round; stroke-linejoin: round; transform-origin: 337.23px 27.61px;" id="el8hhey4zp1yg" class="animable"></line></g><g id="freepik--Floor--inject-7" class="animable" style="transform-origin: 247.555px 475.12px;"><line x1="6.31" y1="475.12" x2="488.8" y2="475.12" style="fill: none; stroke: rgb(38, 50, 56); stroke-miterlimit: 10; transform-origin: 247.555px 475.12px;" id="elqqlyawvxlye" class="animable"></line></g><defs>     <filter id="active" height="200%">         <feMorphology in="SourceAlpha" result="DILATED" operator="dilate" radius="2"></feMorphology>                <feFlood flood-color="#32DFEC" flood-opacity="1" result="PINK"></feFlood>        <feComposite in="PINK" in2="DILATED" operator="in" result="OUTLINE"></feComposite>        <feMerge>            <feMergeNode in="OUTLINE"></feMergeNode>            <feMergeNode in="SourceGraphic"></feMergeNode>        </feMerge>    </filter>    <filter id="hover" height="200%">        <feMorphology in="SourceAlpha" result="DILATED" operator="dilate" radius="2"></feMorphology>                <feFlood flood-color="#ff0000" flood-opacity="0.5" result="PINK"></feFlood>        <feComposite in="PINK" in2="DILATED" operator="in" result="OUTLINE"></feComposite>        <feMerge>            <feMergeNode in="OUTLINE"></feMergeNode>            <feMergeNode in="SourceGraphic"></feMergeNode>        </feMerge>            <feColorMatrix type="matrix" values="0   0   0   0   0                0   1   0   0   0                0   0   0   0   0                0   0   0   1   0 "></feColorMatrix>    </filter></defs></svg>